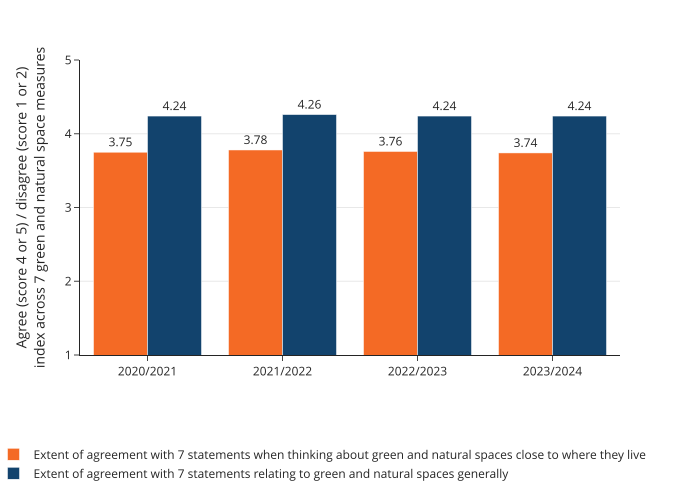

The file beside this chart, header and first rows:
year, question, value
2020/2021, Extent of agreement with 7 statements wh…, 3.75
2021/2022, Extent of agreement with 7 statements wh…, 3.78
2022/2023, Extent of agreement with 7 statements wh…, 3.76
2023/2024, Extent of agreement with 7 statements wh…, 3.74
2020/2021, Extent of agreement with 7 statements re…, 4.24
2021/2022, Extent of agreement with 7 statements re…, 4.26
2022/2023, Extent of agreement with 7 statements re…, 4.24
2023/2024, Extent of agreement with 7 statements re…, 4.24
